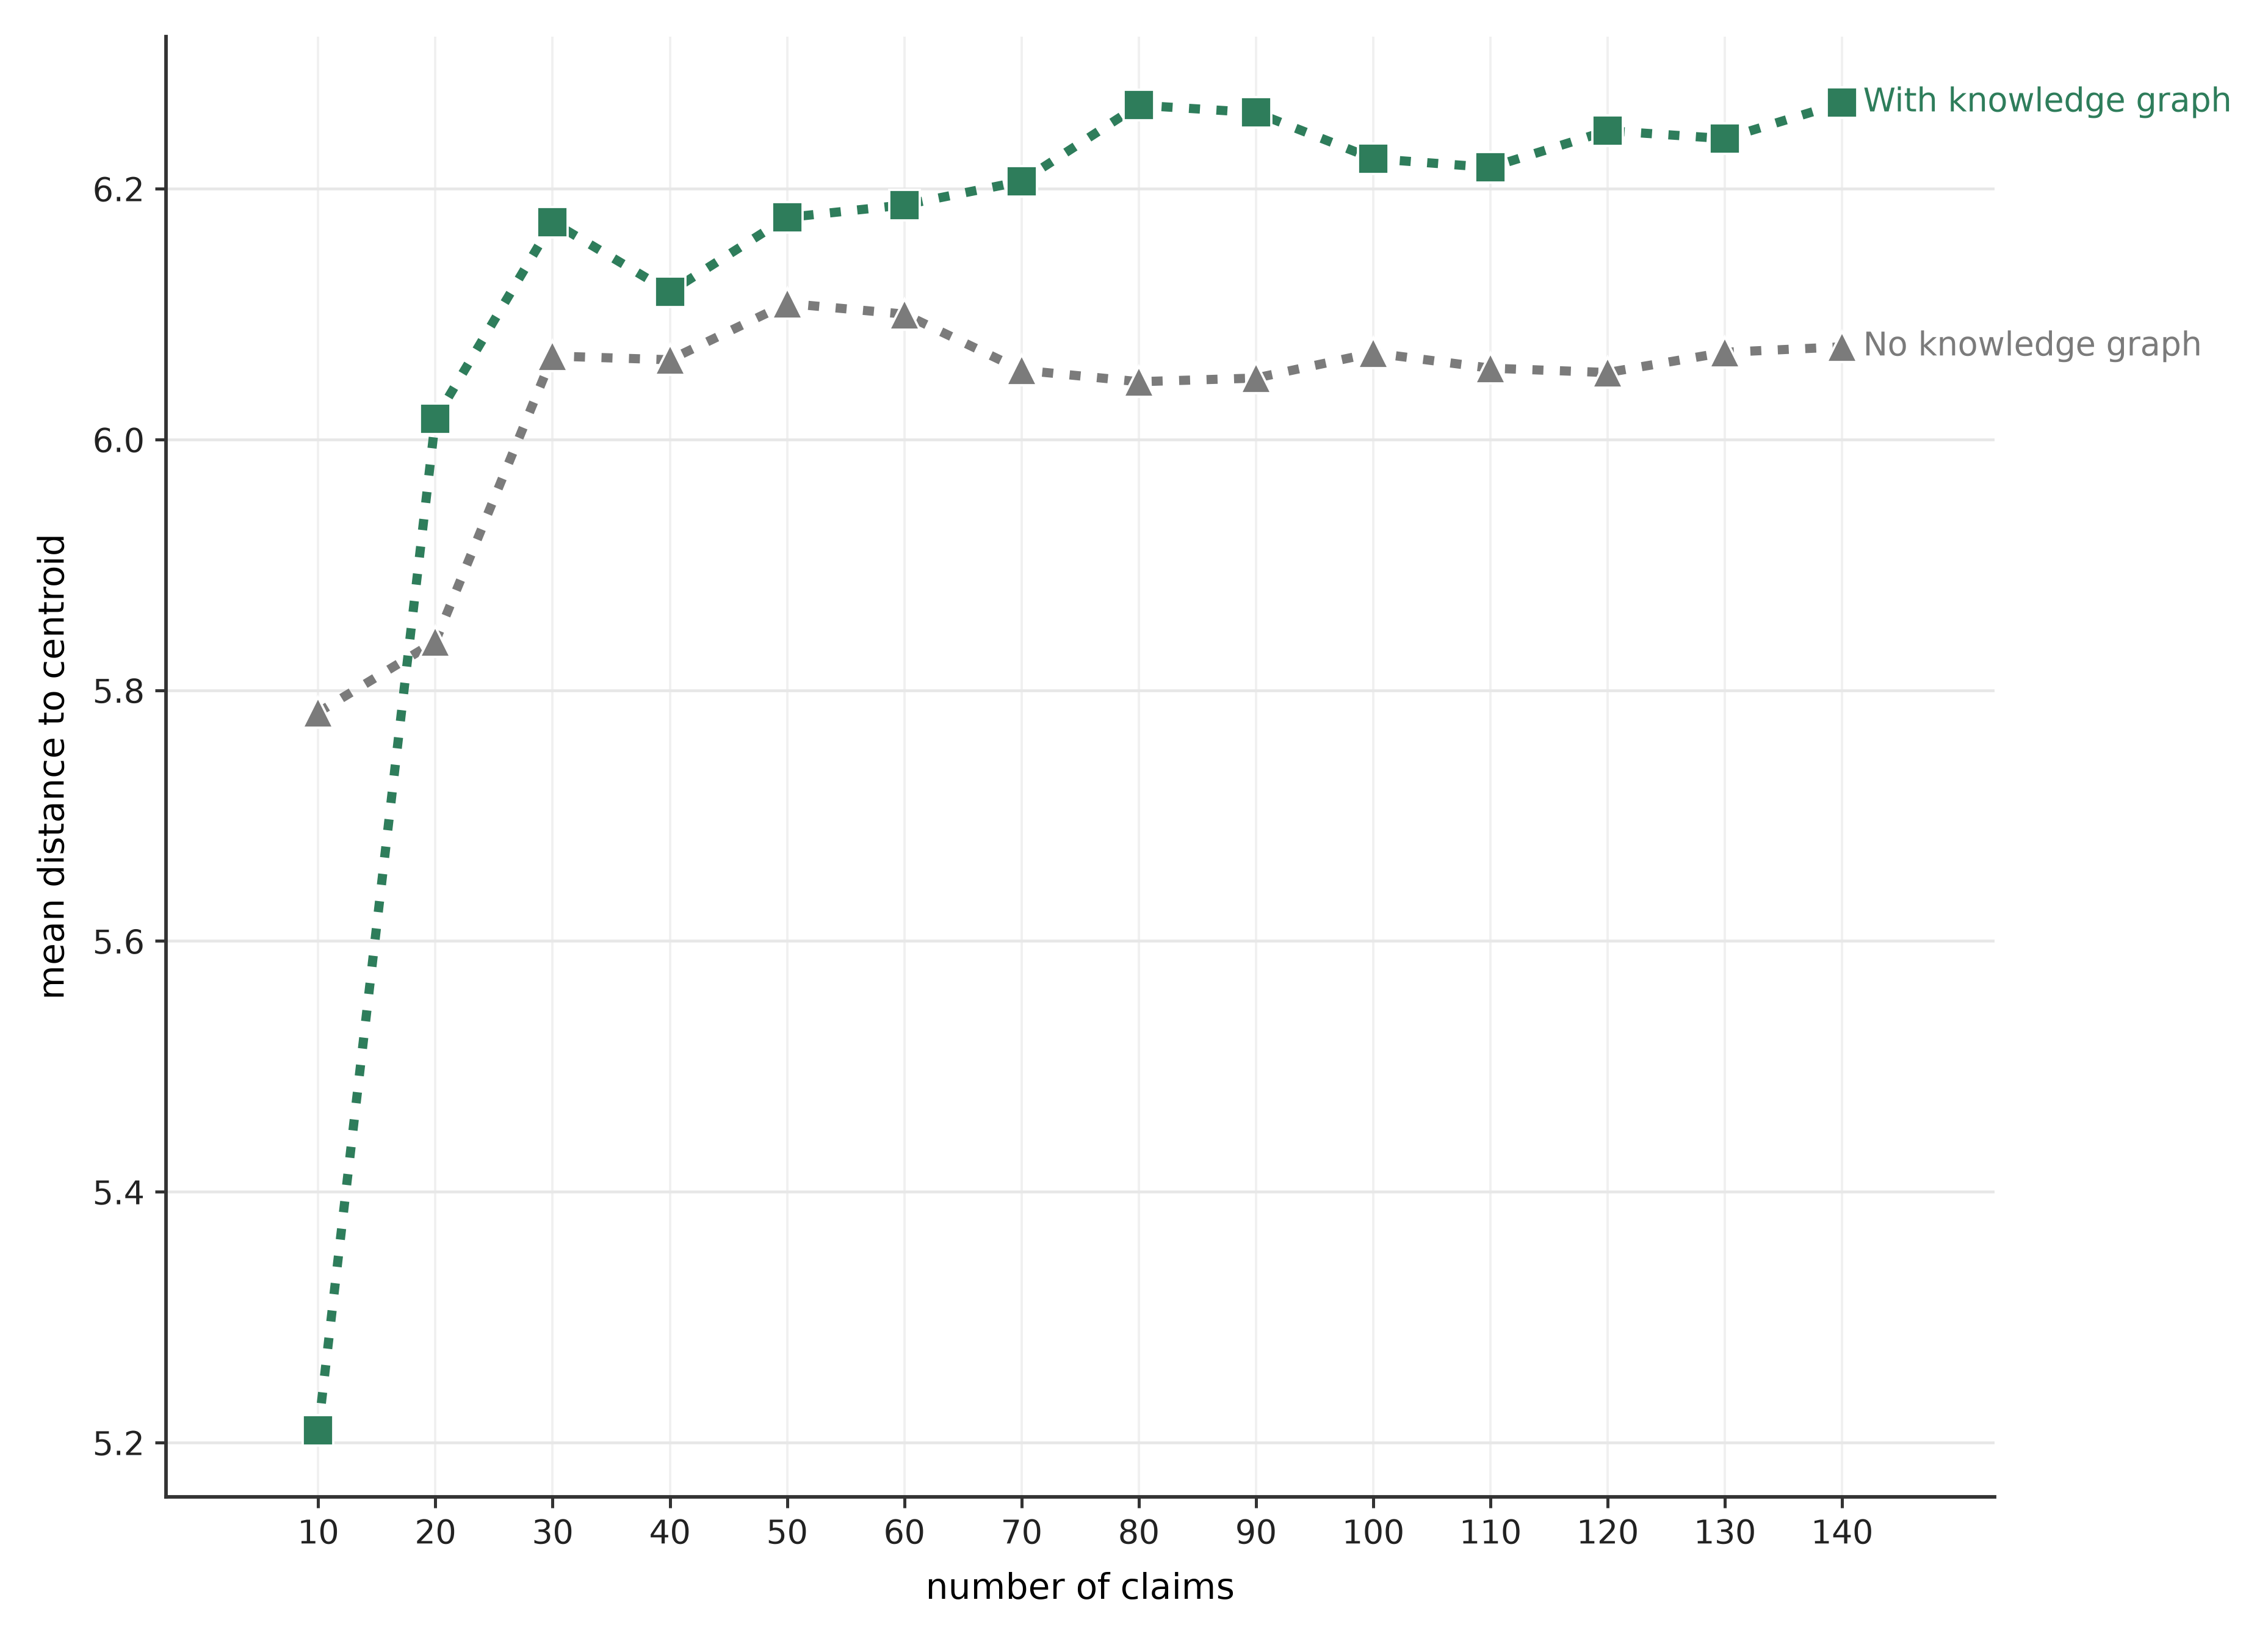

The data file committed next to this chart (first rows):
series, k, mean_distance
with_kg, 10, 5.209
with_kg, 20, 6.016
with_kg, 30, 6.173
with_kg, 40, 6.118
with_kg, 50, 6.177
with_kg, 60, 6.187
with_kg, 70, 6.206
with_kg, 80, 6.267
with_kg, 90, 6.261
with_kg, 100, 6.224
with_kg, 110, 6.217
with_kg, 120, 6.246
with_kg, 130, 6.24
with_kg, 140, 6.268
without_kg, 10, 5.782
without_kg, 20, 5.839
without_kg, 30, 6.066
without_kg, 40, 6.063
without_kg, 50, 6.108
without_kg, 60, 6.1
without_kg, 70, 6.055
without_kg, 80, 6.046
without_kg, 90, 6.049
without_kg, 100, 6.069
without_kg, 110, 6.057
without_kg, 120, 6.053
without_kg, 130, 6.069
without_kg, 140, 6.074
